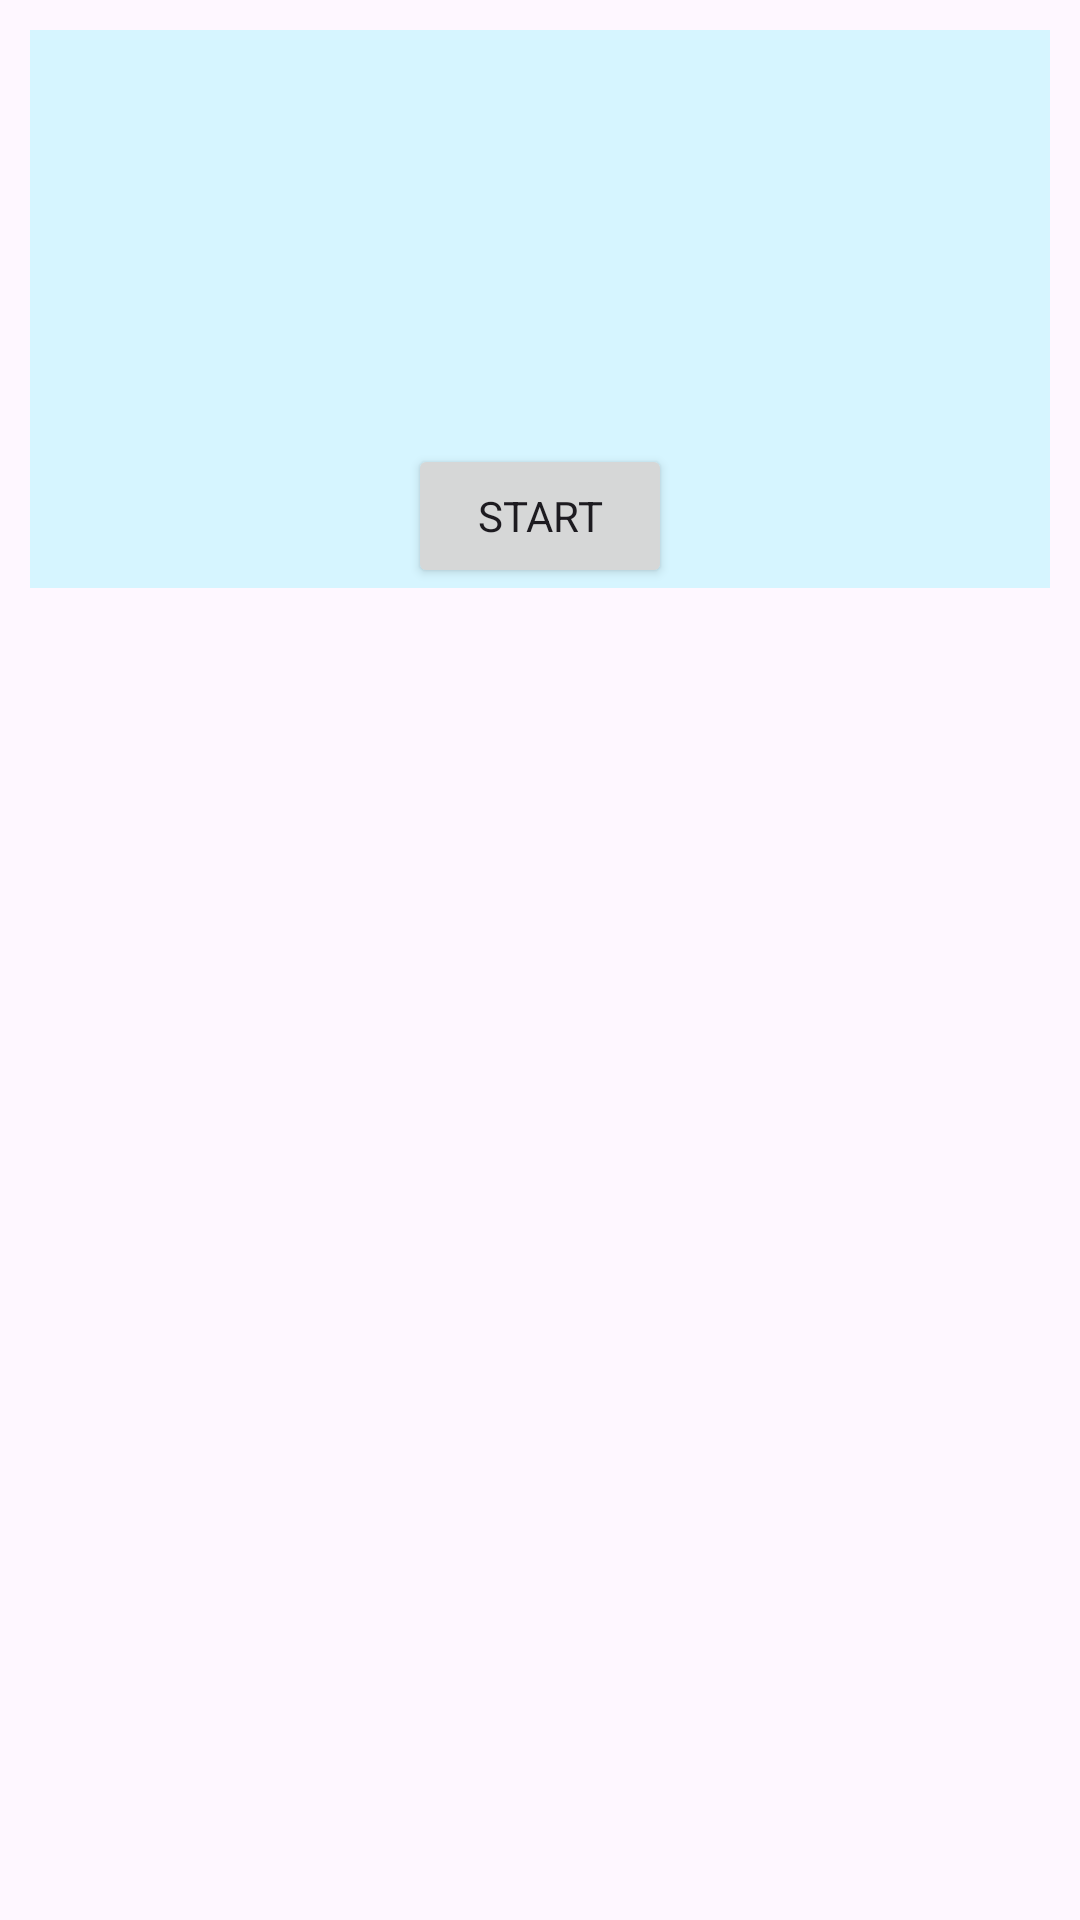

Android layout source for this screen:
<!-- AndroidManifest.xml: application theme Theme.Kotlin_gyakorlas -->
<!-- res/layout/infowindow.xml -->
<?xml version="1.0" encoding="utf-8"?>
<LinearLayout xmlns:android="http://schemas.android.com/apk/res/android"
    android:layout_width="match_parent"
    android:layout_height="match_parent"
    android:background="@drawable/common_google_signin_btn_icon_dark_normal_background"
    android:orientation="horizontal"
    android:padding="10dp">

    <LinearLayout
        android:layout_width="match_parent"
        android:layout_height="wrap_content"
        android:background="@color/infowindowblue"
        android:orientation="vertical">

        <ImageView
            android:id="@+id/location_img"
            android:layout_width="200dp"
            android:layout_height="100dp"
            android:layout_gravity="center_horizontal"
            android:scaleType="centerCrop"
            />

        <TextView
            android:id="@+id/location_pack"
            android:layout_width="wrap_content"
            android:layout_height="wrap_content"
            android:layout_gravity="center_horizontal"
            android:ellipsize="end"
            android:maxLines="1"
            android:textColor="#000"
            android:textSize="14sp"
            android:textStyle="bold" />

        <TextView
            android:id="@+id/location"
            android:layout_width="wrap_content"
            android:layout_height="wrap_content"
            android:layout_gravity="center_horizontal"
            android:ellipsize="end"
            android:maxLines="10"
            android:textColor="#000"
            android:textSize="14sp" />


        <Button
            android:id="@+id/startButton"
            style="@style/Widget.AppCompat.ImageButton"
            android:layout_width="wrap_content"
            android:layout_height="wrap_content"
            android:layout_gravity="center_horizontal"
            android:elevation="30dp"
            android:onClick="startLevel"
            android:scaleType="fitCenter"
            android:text="START"
            android:textAlignment="center" />
    </LinearLayout>


</LinearLayout>
<!-- resources referenced by this layout -->
<resources>
  <color name="infowindowblue">#D6F5FF</color>
  <style name="Theme.Kotlin_gyakorlas" parent="Base.Theme.Kotlin_gyakorlas" />
  <style name="Base.Theme.Kotlin_gyakorlas" parent="Theme.Material3.DayNight.NoActionBar">
          
          
      </style>
</resources>
